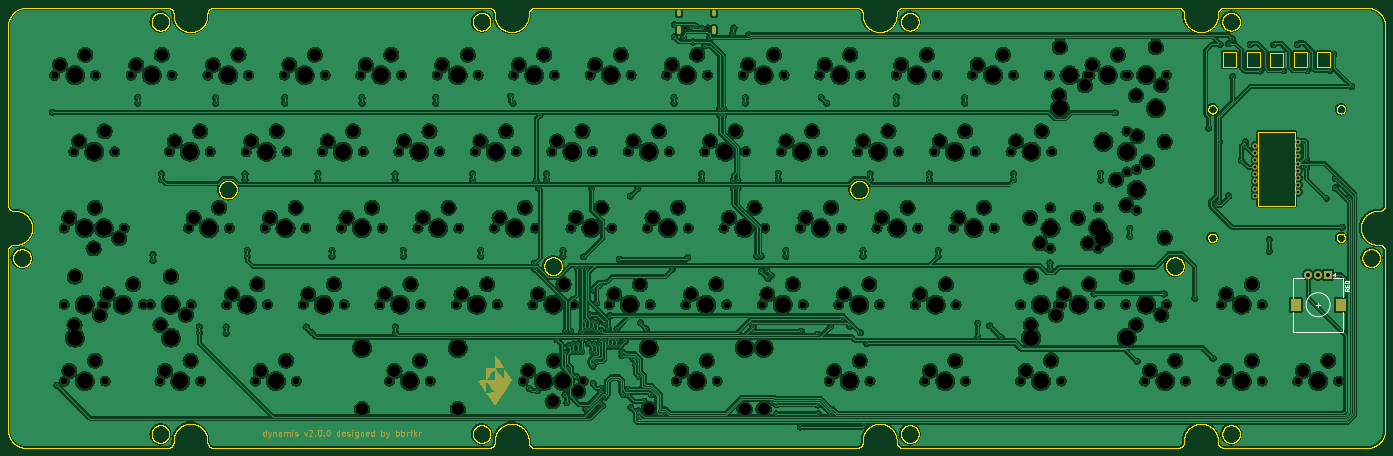
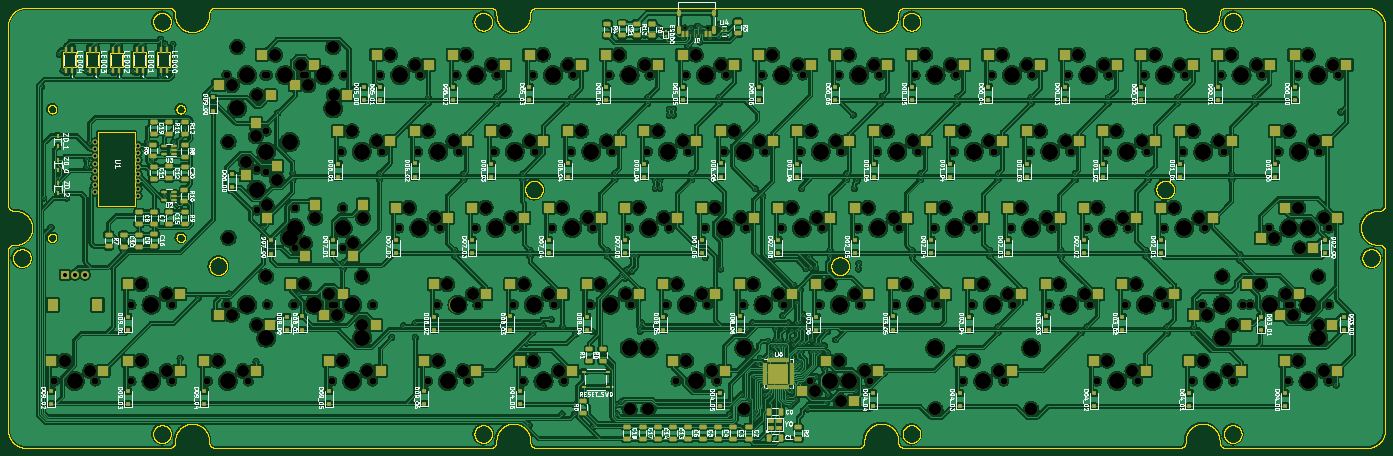
Circuit board: 9 layer files. Board 342.9 x 109.6 mm.
- bottom_copper: dynamis-B_Cu.gbr (3203691 bytes)
- bottom_mask: dynamis-B_Mask.gbr (33182 bytes)
- bottom_silk: dynamis-B_Silkscreen.gbr (232032 bytes)
- outline: dynamis-Edge_Cuts.gbr (435610 bytes)
- top_copper: dynamis-F_Cu.gbr (2805927 bytes)
- top_mask: dynamis-F_Mask.gbr (25949 bytes)
- top_silk: dynamis-F_Silkscreen.gbr (2265 bytes)
- drill: dynamis-NPTH.drl (7032 bytes)
- drill: dynamis-PTH.drl (5444 bytes)

=== bottom_copper: dynamis-B_Cu.gbr (3203691 bytes, source omitted) ===
=== bottom_mask: dynamis-B_Mask.gbr (33182 bytes, source omitted) ===
=== bottom_silk: dynamis-B_Silkscreen.gbr (232032 bytes, source omitted) ===
=== outline: dynamis-Edge_Cuts.gbr (435610 bytes, source omitted) ===
=== top_copper: dynamis-F_Cu.gbr (2805927 bytes, source omitted) ===
=== top_mask: dynamis-F_Mask.gbr (25949 bytes, source omitted) ===
=== top_silk: dynamis-F_Silkscreen.gbr ===
%TF.GenerationSoftware,KiCad,Pcbnew,(6.0.5)*%
%TF.CreationDate,2023-05-18T02:22:56+09:00*%
%TF.ProjectId,dynamis,64796e61-6d69-4732-9e6b-696361645f70,v2.0.0*%
%TF.SameCoordinates,Original*%
%TF.FileFunction,Legend,Top*%
%TF.FilePolarity,Positive*%
%FSLAX46Y46*%
G04 Gerber Fmt 4.6, Leading zero omitted, Abs format (unit mm)*
G04 Created by KiCad (PCBNEW (6.0.5)) date 2023-05-18 02:22:56*
%MOMM*%
%LPD*%
G01*
G04 APERTURE LIST*
%ADD10C,0.150000*%
%ADD11C,0.120000*%
G04 APERTURE END LIST*
D10*
%TO.C,RE0*%
X465277380Y-224519047D02*
X464801190Y-224852380D01*
X465277380Y-225090476D02*
X464277380Y-225090476D01*
X464277380Y-224709523D01*
X464325000Y-224614285D01*
X464372619Y-224566666D01*
X464467857Y-224519047D01*
X464610714Y-224519047D01*
X464705952Y-224566666D01*
X464753571Y-224614285D01*
X464801190Y-224709523D01*
X464801190Y-225090476D01*
X464753571Y-224090476D02*
X464753571Y-223757142D01*
X465277380Y-223614285D02*
X465277380Y-224090476D01*
X464277380Y-224090476D01*
X464277380Y-223614285D01*
X464277380Y-222995238D02*
X464277380Y-222900000D01*
X464325000Y-222804761D01*
X464372619Y-222757142D01*
X464467857Y-222709523D01*
X464658333Y-222661904D01*
X464896428Y-222661904D01*
X465086904Y-222709523D01*
X465182142Y-222757142D01*
X465229761Y-222804761D01*
X465277380Y-222900000D01*
X465277380Y-222995238D01*
X465229761Y-223090476D01*
X465182142Y-223138095D01*
X465086904Y-223185714D01*
X464896428Y-223233333D01*
X464658333Y-223233333D01*
X464467857Y-223185714D01*
X464372619Y-223138095D01*
X464325000Y-223090476D01*
X464277380Y-222995238D01*
D11*
X457625000Y-228100000D02*
X457625000Y-229100000D01*
X463925000Y-235300000D02*
X451325000Y-235300000D01*
X451325000Y-235300000D02*
X451325000Y-230400000D01*
X461725000Y-221400000D02*
X461425000Y-221100000D01*
X463925000Y-226700000D02*
X463925000Y-221900000D01*
X463925000Y-230400000D02*
X463925000Y-235300000D01*
X461725000Y-220800000D02*
X461725000Y-221400000D01*
X463925000Y-221900000D02*
X461425000Y-221900000D01*
X458125000Y-228600000D02*
X457125000Y-228600000D01*
X451325000Y-226800000D02*
X451325000Y-221900000D01*
X461425000Y-221100000D02*
X461725000Y-220800000D01*
X451325000Y-221900000D02*
X454125000Y-221900000D01*
X460625000Y-228600000D02*
G75*
G03*
X460625000Y-228600000I-3000000J0D01*
G01*
%TD*%
M02*

=== drill: dynamis-NPTH.drl (7032 bytes, source omitted) ===
=== drill: dynamis-PTH.drl (5444 bytes, source omitted) ===
